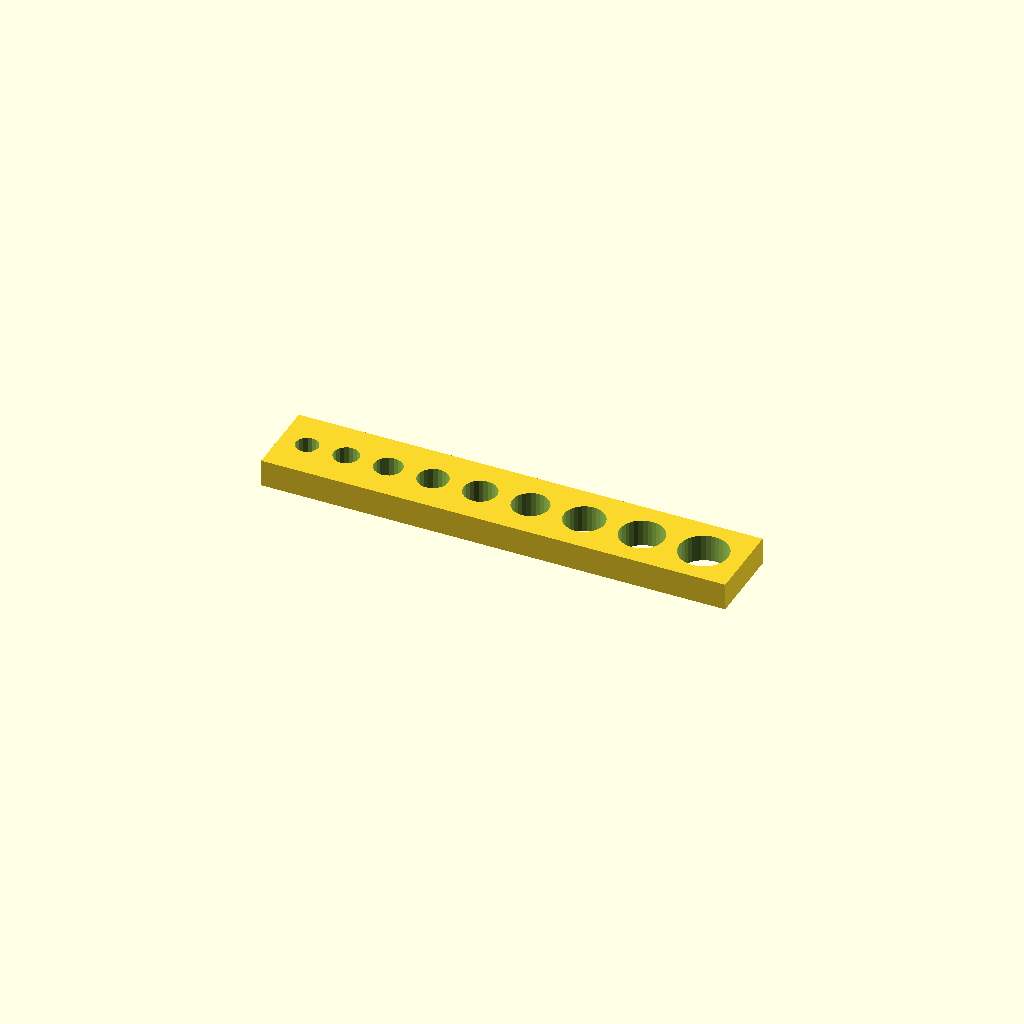
Cell 1: rendered with the file's own defaults.
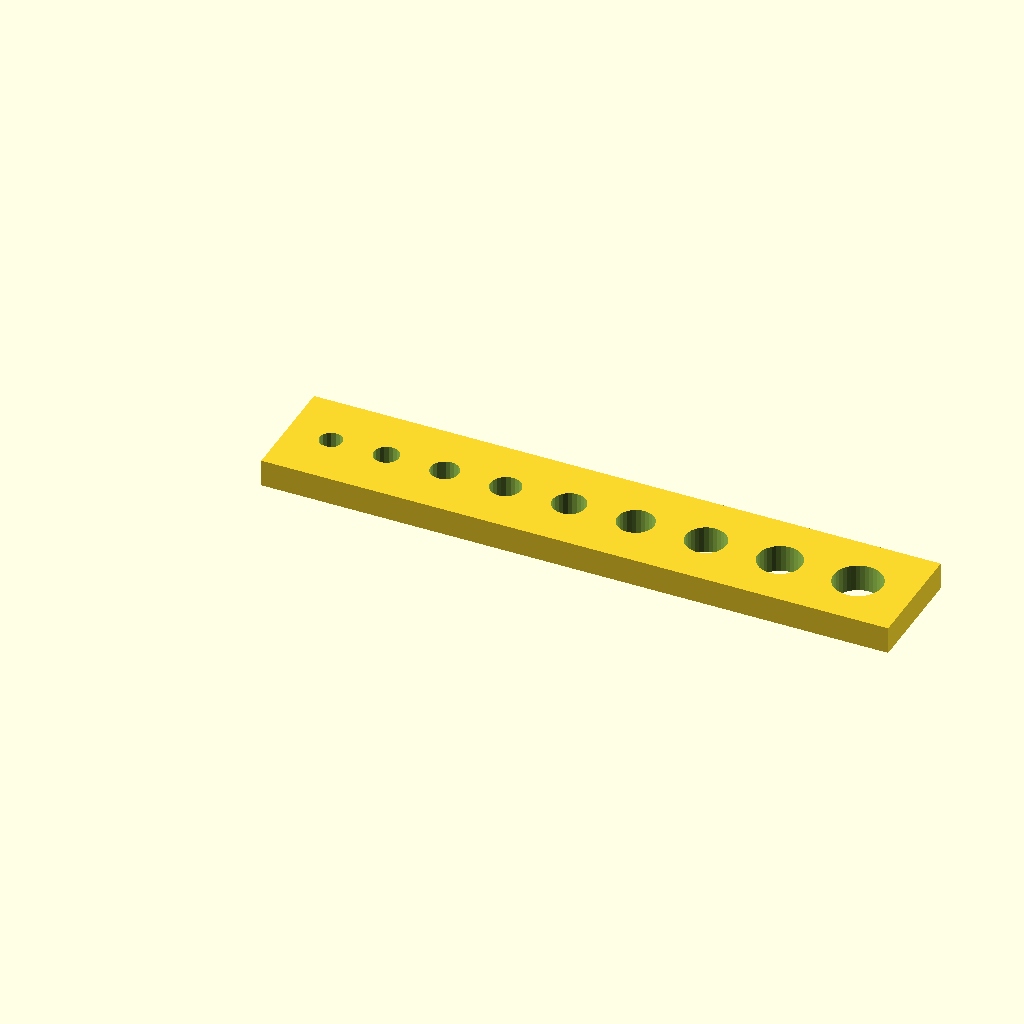
Cell 2 — spacing set to 12, the other parameters unchanged.
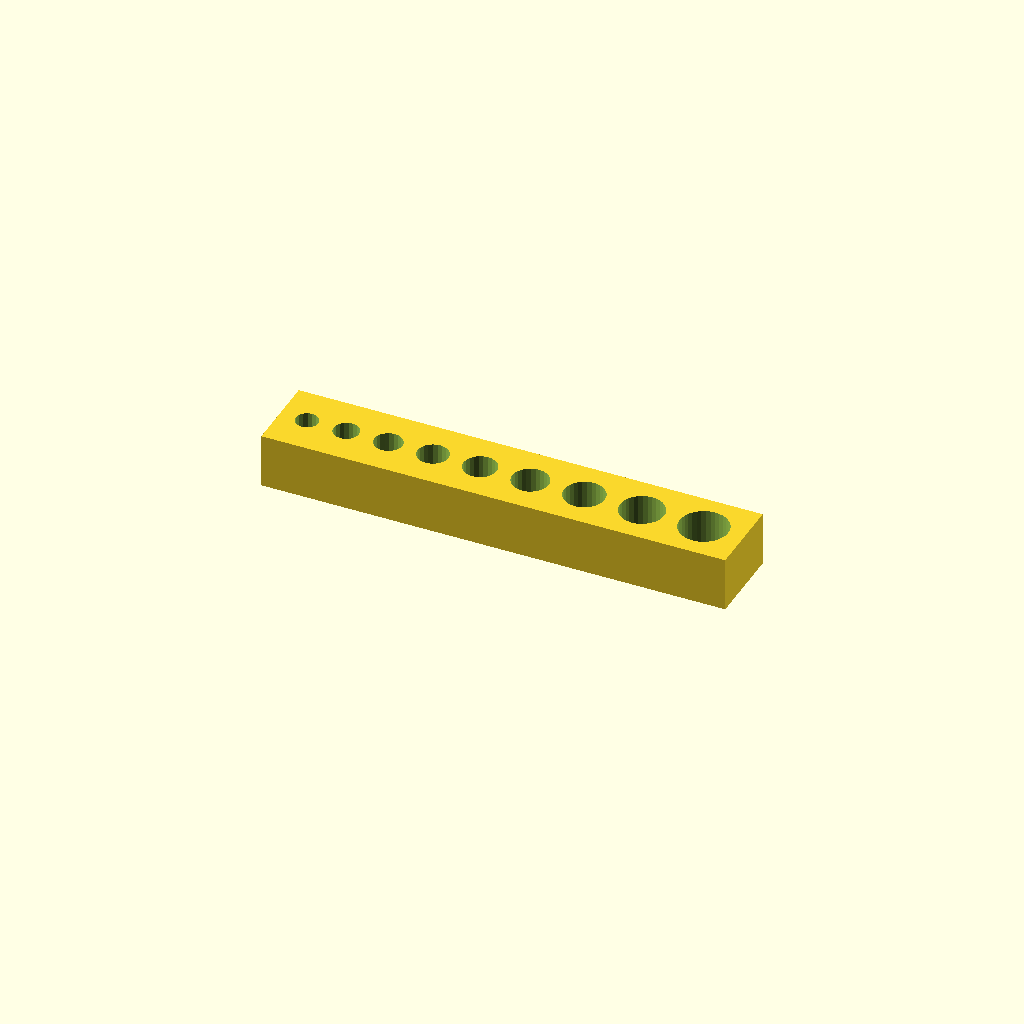
Cell 3: thickness = 20 (everything else at default).
All cells are drawn from one camera (rotation 55°, 0°, 25°, orthographic, colour scheme Cornfield), so only the parameter changes between them.
The OpenSCAD source (inputs/thingiverse/files/thing-2284052/files/Parametric-Series-of-Polyholes.scad):
// A list of hole sizes (mm)
holes = [7.9,9.0,10.0,10.9,11.9,13.1,14.6,15.9,17.6];

// Diameter adjustment for your printer (mm)
offset = 0.25;

// The distance between holes, edges (mm)
spacing = 6;

// The overall depth of the part (mm)
thickness = 10;

function add(v, i = 0, r = 0) = i < len(v) ? add(v, i + 1, r + v[i]) : r;

module polyhole(h, d) {
    n = max(round(2 * d),3);
    rotate([0,0,180]) {
        radius = (d / 2) / cos(180 / n);
        cylinder(h = h, r = radius, $fn = n);
        echo(d, radius, n);
    }
}

difference() {
    cube(size = [add(holes) + spacing * (len(holes) + 1), max(holes) + spacing * 2, thickness]);
    union() {
        for(i = [0:len(holes) - 1]) {
            xloc = [ for(n = [0:i]) holes[n] ];
            translate([add(xloc) + spacing * (i + 1) - holes[i] / 2, max(holes) / 2 + spacing, -1]) {
                polyhole(h = thickness + 2, d = holes[i] + offset);
            }
        }
    }
}
Parameter table extracted from the source (name, type, default, range or options):
offset: number, default 0.25
spacing: number, default 6
thickness: number, default 10
